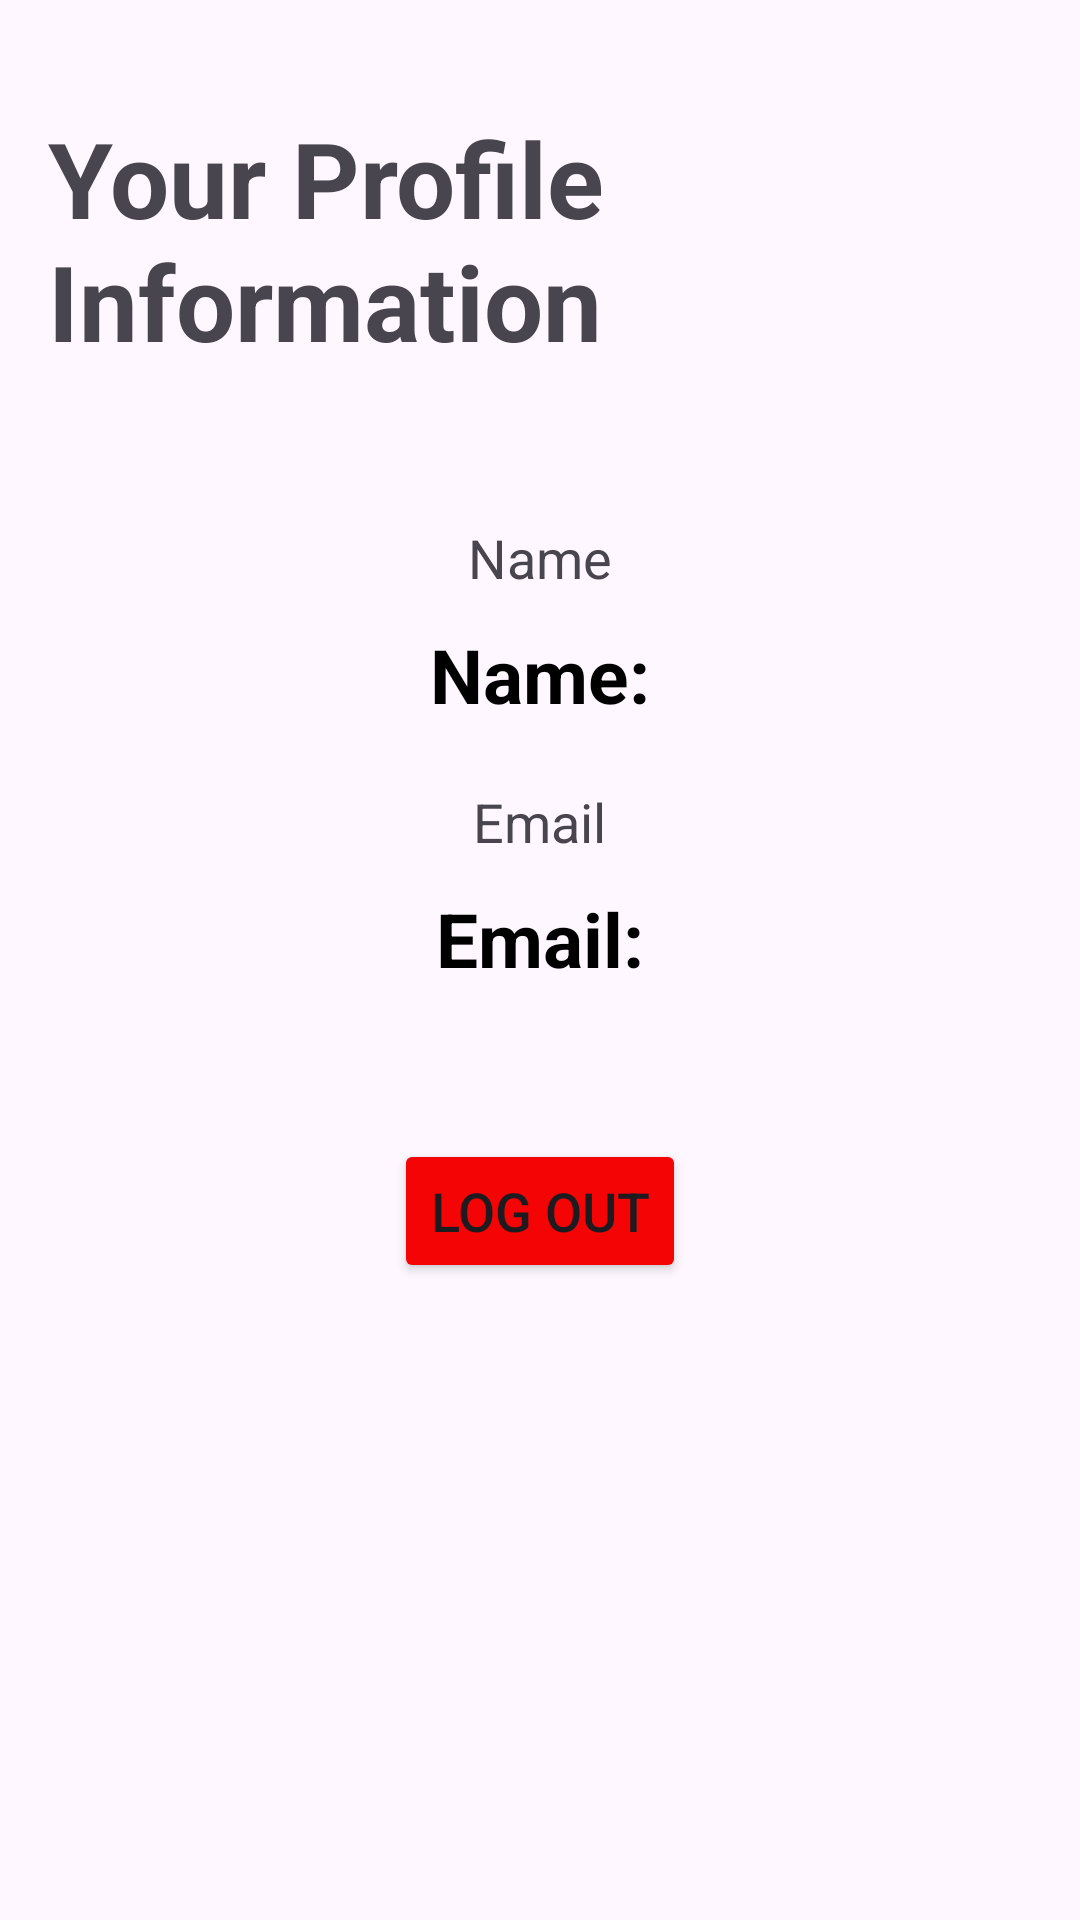

Reconstruct the res/layout file that produces this screen, plus the resources it refers to.
<!-- AndroidManifest.xml: application theme Theme.Food_Deliver_MobileApp -->
<!-- res/layout/activity_admin_profile.xml -->
<?xml version="1.0" encoding="utf-8"?>
<RelativeLayout xmlns:android="http://schemas.android.com/apk/res/android"
    xmlns:tools="http://schemas.android.com/tools"
    android:layout_width="match_parent"
    android:layout_height="match_parent"
    android:padding="16dp"
    tools:context=".AdminProfileActivity">


    <TextView
        android:id="@+id/admin_profile_info"
        android:layout_width="wrap_content"
        android:layout_height="wrap_content"
        android:layout_centerHorizontal="true"
        android:layout_marginTop="20dp"
        android:text="Your Profile Information"
        android:textSize="35sp"
        android:textStyle="bold" />

    <TextView
        android:id="@+id/profile_name_label"
        android:layout_below="@id/admin_profile_info"
        android:layout_width="wrap_content"
        android:layout_height="wrap_content"
        android:layout_marginTop="50dp"
        android:layout_centerHorizontal="true"
        android:textSize="18sp"
        android:text="Name" />

    <TextView
        android:id="@+id/admin_profile_name"
        android:layout_width="wrap_content"
        android:layout_height="wrap_content"
        android:text="@string/admin_profile_name_label"
        android:layout_centerHorizontal="true"
        android:layout_below="@id/profile_name_label"
        android:textStyle="bold"
        android:textSize="25sp"
        android:textColor="#000000"
        android:layout_marginTop="10dp"
        />

    <TextView
        android:id="@+id/profile_email_label"
        android:layout_below="@id/admin_profile_name"
        android:layout_width="wrap_content"
        android:layout_height="wrap_content"
        android:layout_marginTop="20dp"
        android:layout_centerHorizontal="true"
        android:textSize="18sp"
        android:text="Email" />

    <TextView
        android:id="@+id/admin_profile_email"
        android:layout_width="wrap_content"
        android:layout_height="wrap_content"
        android:layout_below="@id/profile_email_label"
        android:layout_marginTop="10dp"
        android:text="@string/admin_profile_email_label"
        android:layout_centerHorizontal="true"
        android:textStyle="bold"
        android:textSize="25sp"
        android:textColor="#000000" />

    <Button
        android:id="@+id/admin_logout_button"
        android:layout_width="wrap_content"
        android:layout_height="wrap_content"
        android:layout_below="@id/admin_profile_email"
        android:layout_centerHorizontal="true"
        android:layout_marginTop="50dp"
        android:backgroundTint="#F40404"
        android:textSize="18sp"
        android:text="Log Out" />



</RelativeLayout>
<!-- resources referenced by this layout -->
<resources>
  <string name="admin_profile_email_label">Email: </string>
  <string name="admin_profile_name_label">Name: </string>
  <style name="Theme.Food_Deliver_MobileApp" parent="Base.Theme.Food_Deliver_MobileApp" />
  <style name="Base.Theme.Food_Deliver_MobileApp" parent="Theme.Material3.DayNight.NoActionBar">
          
          
      </style>
</resources>
